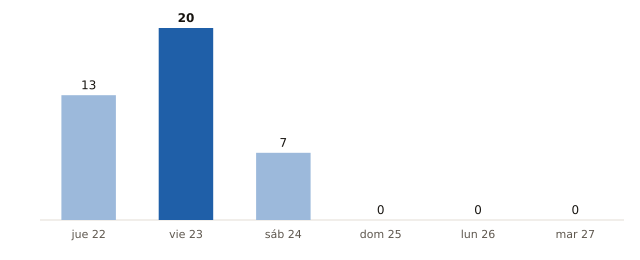

The data file committed next to this chart (first rows):
fecha, municipios_prob_90_o_mas
2026-10-22, 13
2026-10-23, 20
2026-10-24, 7
2026-10-25, 0
2026-10-26, 0
2026-10-27, 0
